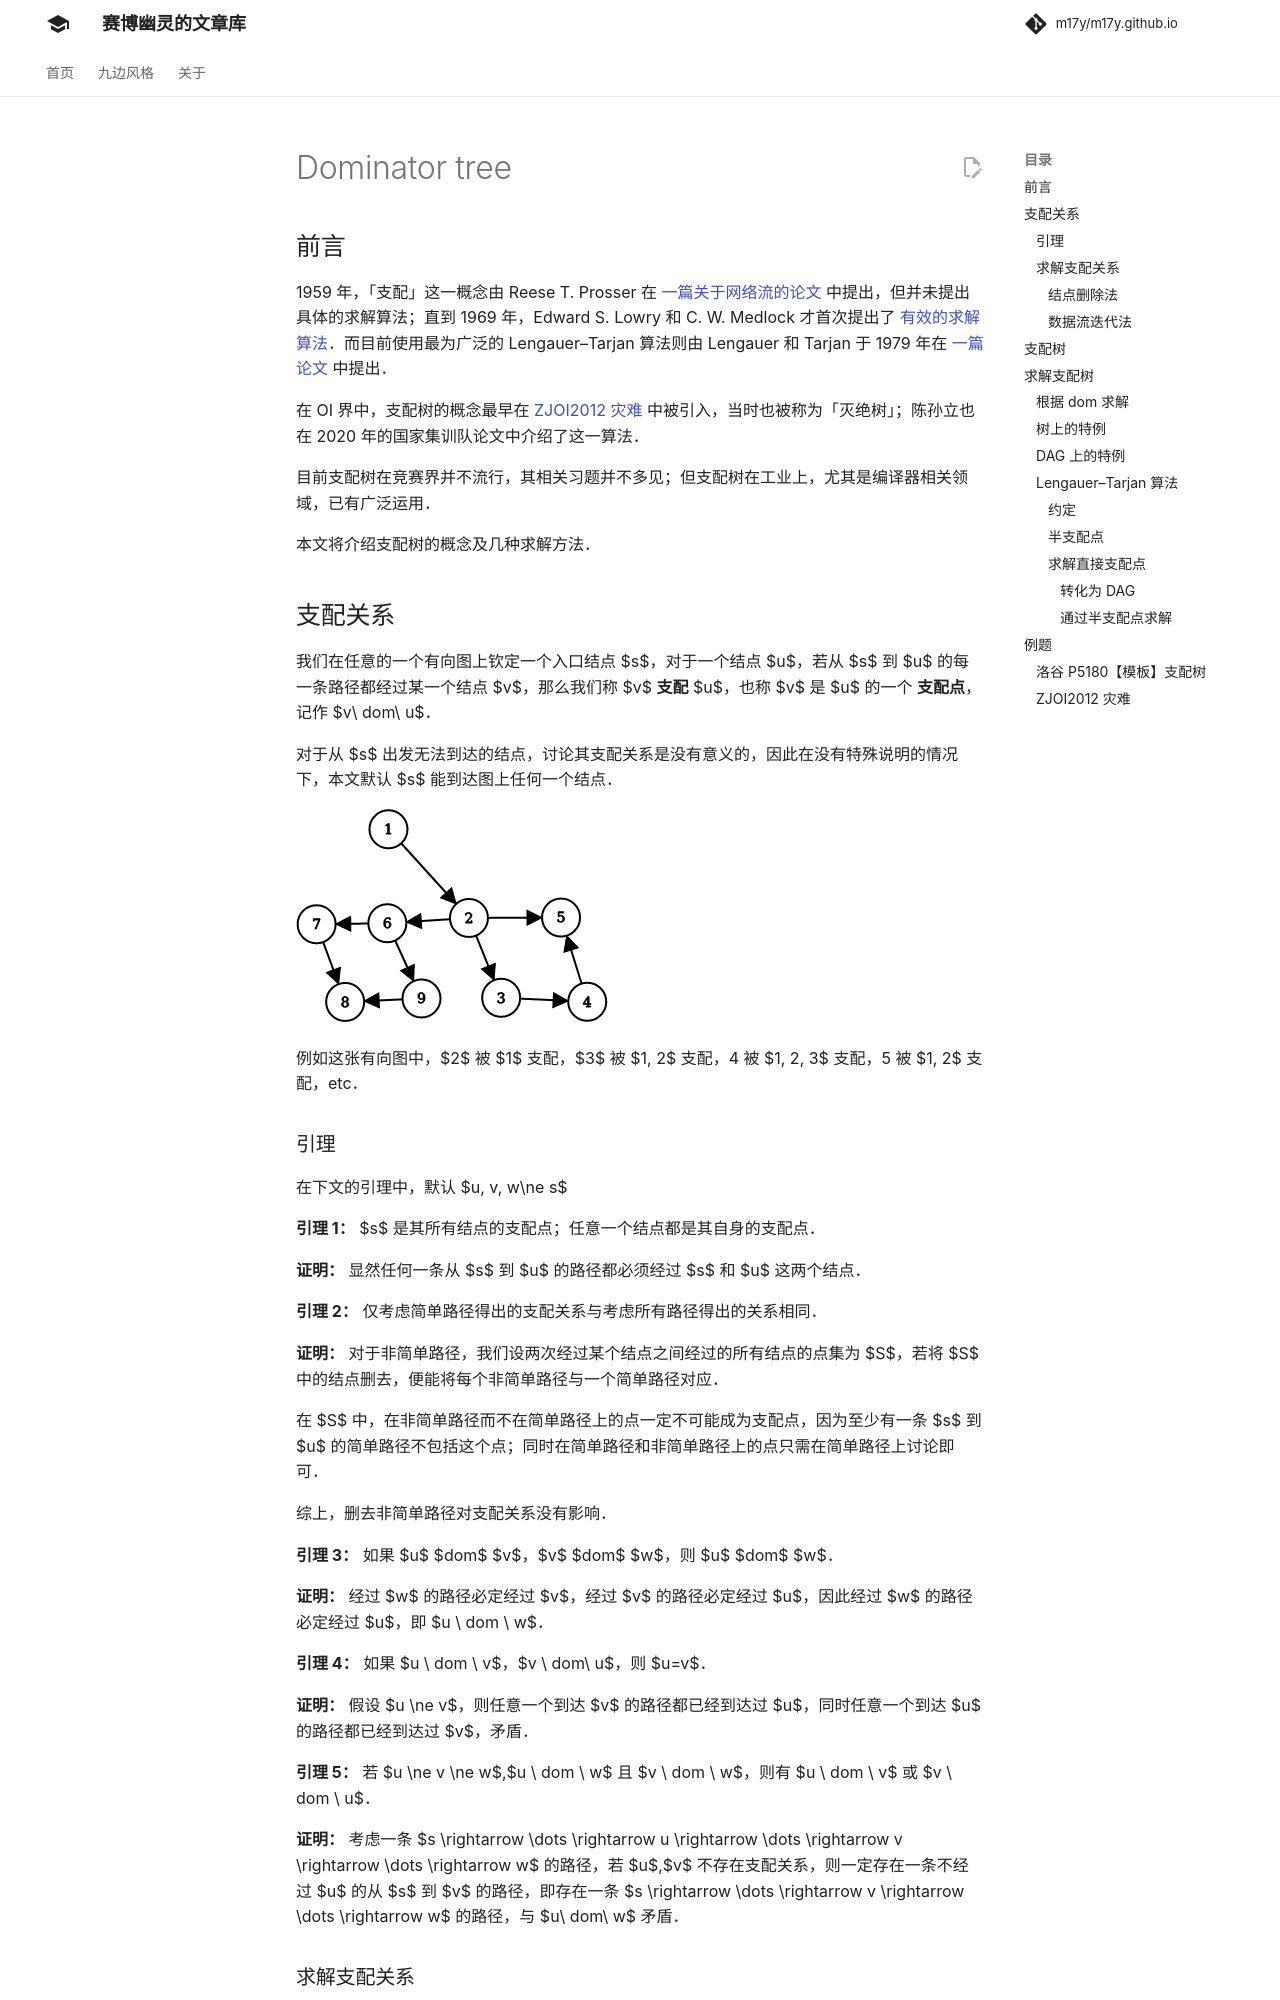

repository: m17y/m17y.github.io · page: graph/dominator-tree/index.html · generator: mkdocs

## 前言

1959 年，「支配」这一概念由 Reese T. Prosser 在 [一篇关于网络流的论文](http://portal.acm.org/ft_gateway.cfm?id=1460314&type=pdf&coll=GUIDE&dl=GUIDE&CFID=79528182&CFTOKEN=33765747) 中提出，但并未提出具体的求解算法；直到 1969 年，Edward S. Lowry 和 C. W. Medlock 才首次提出了 [有效的求解算法](http://portal.acm.org/ft_gateway.cfm?id=362838&type=pdf&coll=GUIDE&dl=GUIDE&CFID=79528182&CFTOKEN=33765747)。而目前使用最为广泛的 Lengauer–Tarjan 算法则由 Lengauer 和 Tarjan 于 1979 年在 [一篇论文](https://www.cs.princeton.edu/courses/archive/fall03/cs528/handouts/a%20fast%20algorithm%20for%20finding.pdf) 中提出。

在 OI 界中，支配树的概念最早在 [ZJOI2012 灾难](https://www.luogu.com.cn/problem/P2597) 中被引入，当时也被称为「灭绝树」；陈孙立也在 2020 年的国家集训队论文中介绍了这一算法。

目前支配树在竞赛界并不流行，其相关习题并不多见；但支配树在工业上，尤其是编译器相关领域，已有广泛运用。

本文将介绍支配树的概念及几种求解方法。

## 支配关系

我们在任意的一个有向图上钦定一个入口结点 $s$，对于一个结点 $u$，若从 $s$ 到 $u$ 的每一条路径都经过某一个结点 $v$，那么我们称 $v$  **支配**  $u$，也称 $v$ 是 $u$ 的一个 **支配点**，记作 $v\ dom\ u$。

对于从 $s$ 出发无法到达的结点，讨论其支配关系是没有意义的，因此在没有特殊说明的情况下，本文默认 $s$ 能到达图上任何一个结点。

![](images/dom-tree1.png)

例如这张有向图中，$2$ 被 $1$ 支配，$3$ 被 $1, 2$ 支配，4 被 $1, 2, 3$ 支配，5 被 $1, 2$ 支配，etc。

### 引理

在下文的引理中，默认 $u, v, w\ne s$

**引理 1：** $s$ 是其所有结点的支配点；任意一个结点都是其自身的支配点。

**证明：** 显然任何一条从 $s$ 到 $u$ 的路径都必须经过 $s$ 和 $u$ 这两个结点。

**引理 2：** 仅考虑简单路径得出的支配关系与考虑所有路径得出的关系相同。

**证明：** 对于非简单路径，我们设两次经过某个结点之间经过的所有结点的点集为 $S$，若将 $S$ 中的结点删去，便能将每个非简单路径与一个简单路径对应。

在 $S$ 中，在非简单路径而不在简单路径上的点一定不可能成为支配点，因为至少有一条 $s$ 到 $u$ 的简单路径不包括这个点；同时在简单路径和非简单路径上的点只需在简单路径上讨论即可。

综上，删去非简单路径对支配关系没有影响。

**引理 3：** 如果 $u$  $dom$  $v$，$v$  $dom$  $w$，则 $u$  $dom$  $w$。

**证明：** 经过 $w$ 的路径必定经过 $v$，经过 $v$ 的路径必定经过 $u$，因此经过 $w$ 的路径必定经过 $u$，即 $u \ dom \ w$。

**引理 4：** 如果 $u \ dom \ v$，$v \ dom\ u$，则 $u=v$。

**证明：** 假设 $u \ne v$，则任意一个到达 $v$ 的路径都已经到达过 $u$，同时任意一个到达 $u$ 的路径都已经到达过 $v$，矛盾。

**引理 5：** 若 $u \ne v \ne w$,$u \ dom \ w$ 且 $v \ dom \ w$，则有 $u \ dom \ v$ 或 $v \ dom \ u$。

**证明：** 考虑一条 $s \rightarrow \dots \rightarrow u \rightarrow \dots \rightarrow v \rightarrow \dots \rightarrow w$ 的路径，若 $u$,$v$ 不存在支配关系，则一定存在一条不经过 $u$ 的从 $s$ 到 $v$ 的路径，即存在一条 $s \rightarrow \dots \rightarrow v \rightarrow \dots \rightarrow w$ 的路径，与 $u\ dom\ w$ 矛盾。

### 求解支配关系
